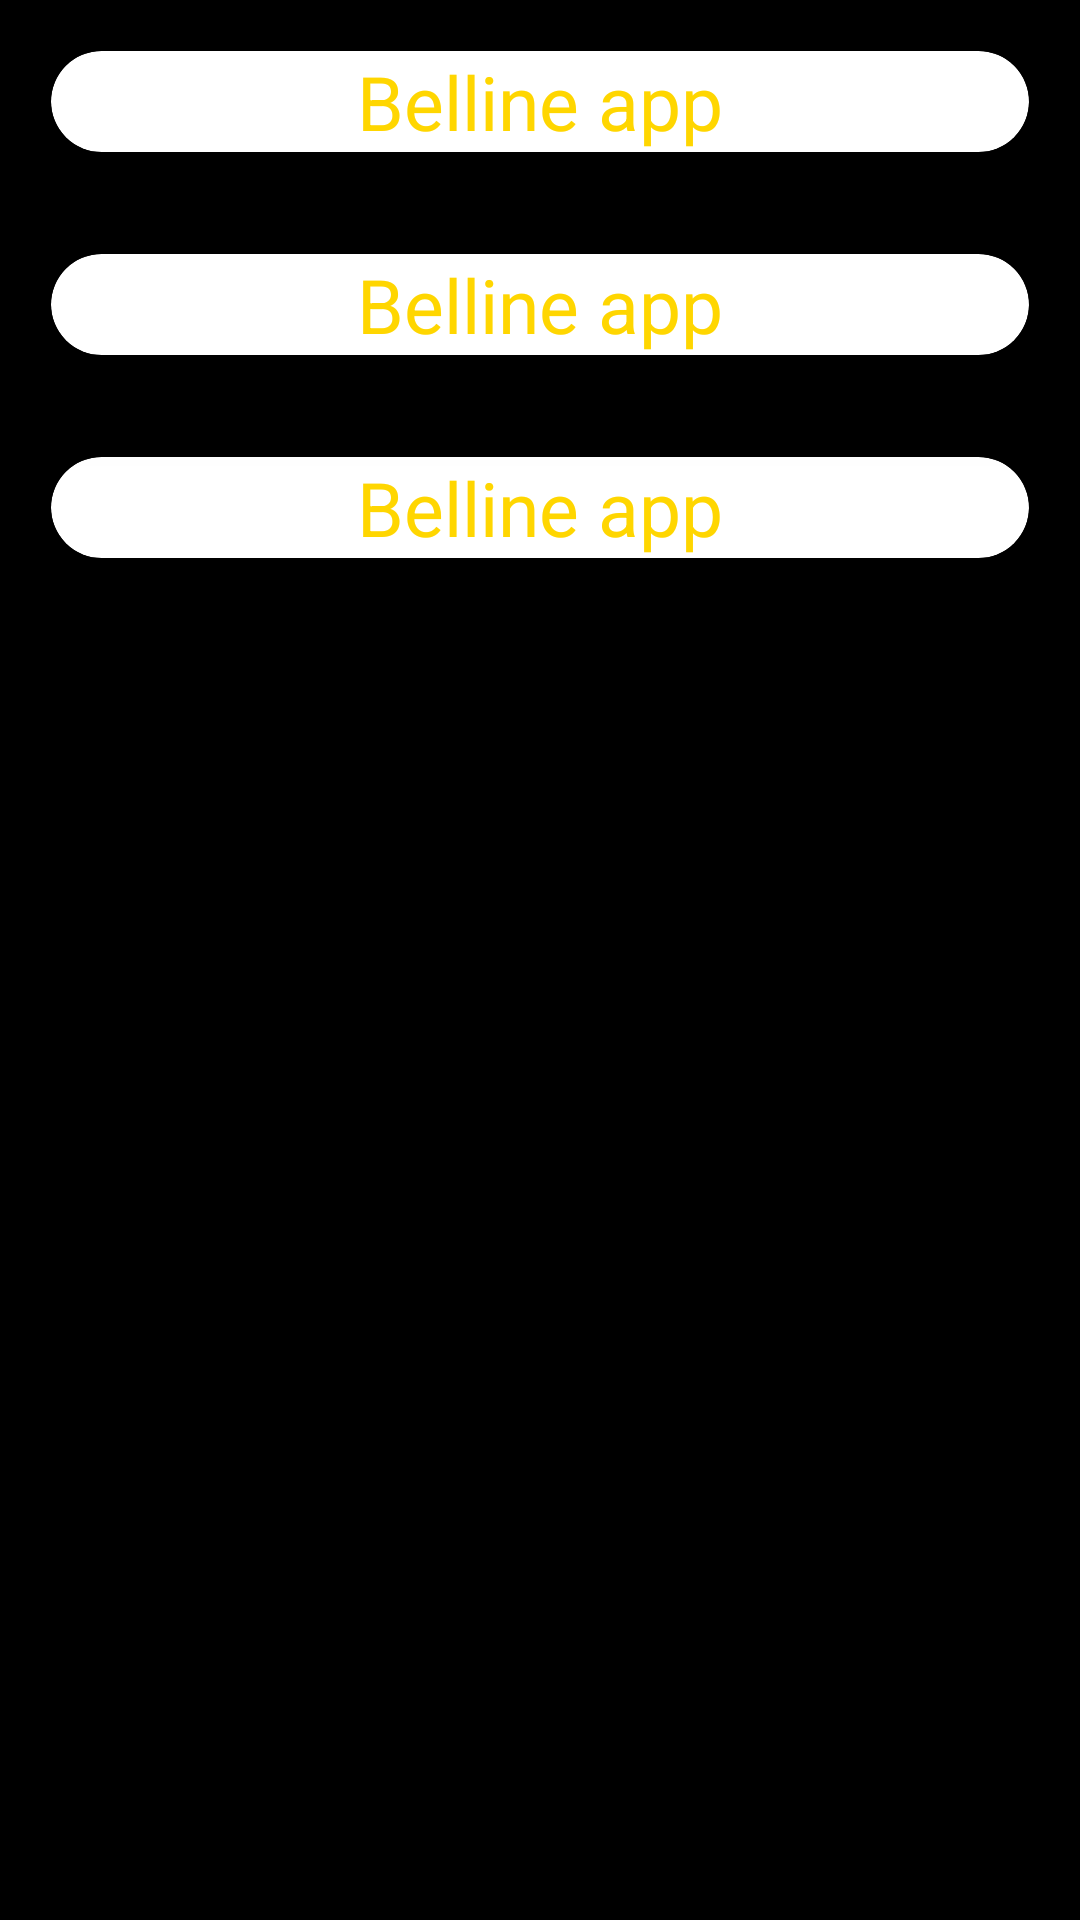

Produce the Android XML layout that renders to this screen, including the resource entries it uses.
<!-- AndroidManifest.xml: application theme Theme.BellineApp -->
<!-- res/layout/fragment_itemlar.xml -->
<?xml version="1.0" encoding="utf-8"?>
<LinearLayout xmlns:android="http://schemas.android.com/apk/res/android"
    xmlns:tools="http://schemas.android.com/tools"
    android:layout_width="match_parent"
    android:layout_height="match_parent"
    xmlns:app="http://schemas.android.com/apk/res-auto"
    android:background="@color/black"
    tools:context=".ItemlarFragment"
    android:orientation="vertical">

    <androidx.cardview.widget.CardView
        android:layout_width="match_parent"
        android:layout_height="wrap_content"
        android:layout_margin="17dp"
        app:cardCornerRadius="20dp"
        app:cardElevation="20dp"
        >

        <TextView
            android:id="@+id/txt_name_tarif"
            android:layout_width="match_parent"
            android:layout_height="wrap_content"
            android:text="@string/app_name"
            android:gravity="center"
            android:textSize="25sp"
            android:textColor="#FFD600"
            />

    </androidx.cardview.widget.CardView>

    <androidx.cardview.widget.CardView
        android:layout_width="match_parent"
        android:layout_height="wrap_content"
        android:layout_margin="17dp"
        app:cardCornerRadius="20dp"
        app:cardElevation="20dp"
        >

        <TextView
            android:id="@+id/txt_kod_tarif"
            android:layout_width="match_parent"
            android:layout_height="wrap_content"
            android:text="@string/app_name"
            android:gravity="center"
            android:textSize="25sp"
            android:textColor="#FFD600"
            />

    </androidx.cardview.widget.CardView>

    <ScrollView
        android:layout_width="match_parent"
        android:layout_height="wrap_content">

        <LinearLayout
            android:layout_width="match_parent"
            android:layout_height="wrap_content"
            >

            <androidx.cardview.widget.CardView
                android:layout_width="match_parent"
                android:layout_height="wrap_content"
                android:layout_margin="17dp"
                app:cardCornerRadius="20dp"
                app:cardElevation="20dp"
                >

                <TextView
                    android:id="@+id/txt_malumot_tarif"
                    android:layout_width="match_parent"
                    android:layout_height="wrap_content"
                    android:text="@string/app_name"
                    android:gravity="center"
                    android:textSize="25sp"
                    android:textColor="#FFD600"
                    />

            </androidx.cardview.widget.CardView>

        </LinearLayout>

    </ScrollView>

</LinearLayout>
<!-- resources referenced by this layout -->
<resources>
  <string name="app_name">Belline app</string>
  <style name="Theme.BellineApp" parent="Theme.MaterialComponents.DayNight.DarkActionBar">
          
          <item name="colorPrimary">@color/purple_500</item>
          <item name="colorPrimaryVariant">@color/purple_700</item>
          <item name="colorOnPrimary">@color/white</item>
          
          <item name="colorSecondary">@color/teal_200</item>
          <item name="colorSecondaryVariant">@color/teal_700</item>
          <item name="colorOnSecondary">@color/black</item>
          
          <item name="android:statusBarColor" tools:targetApi="l">?attr/colorPrimaryVariant</item>
          
      </style>
  <!-- not gathered from this repository: default colours our renderer supplied (Android Studio template values) -->
  <color name="purple_500">#FF6200EE</color>
  <color name="purple_700">#FF3700B3</color>
  <color name="teal_200">#FF03DAC5</color>
  <color name="teal_700">#FF018786</color>
  <color name="black">#FF000000</color>
  <color name="white">#FFFFFFFF</color>
</resources>
